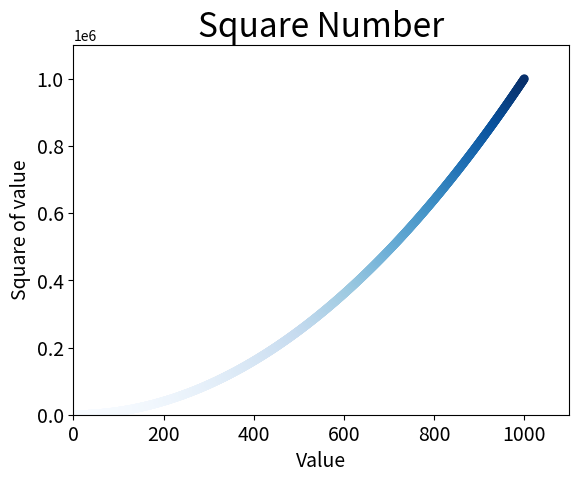

Python code for this plot:
# coding: utf-8
# 绘制散点图并设置其样式
import matplotlib.pyplot as plt
# 使用scatter()描绘散点,并且使用实参s设置了绘制图形的点的尺寸
#x_values = [1,2,3,4,5]
#y_values = [1,4,9,16,25]

# 自己设置比较麻烦，可以让python来为我们进行计算
x_values = list(range(1,1001))
y_values = [x**2 for x in x_values]
# 由于点数太多所以设置的点的大小不要设置太大,修改颜色
#plt.scatter(x_values,y_values,c='red',edgecolor='none',s=40)
# 是用颜色映射
plt.scatter(x_values,y_values,c=y_values,cmap=plt.cm.Blues,edgecolor='none',s=40)

# 设置图表标题并给坐标轴加上标签
plt.title("Square Number",fontsize=24)
plt.xlabel("Value",fontsize=14)
plt.ylabel("Square of value",fontsize=14)

# 设置刻度标记大小,axis默认情况下是对xy轴同时起作用进行同样的设置(也就是后面的参数比如字体大小颜色等)，当是你也可以分开设置
plt.tick_params(axis='both',which='major',labelsize=14)

# 设置每个坐标轴的范围,x的范围是0到1100，y的范围是0到11000000
plt.axis([0,1100,0,1100000])

# 自动保存图表,第一个参数是指以什么形式和文件名保存图表到此文件目录中，后面的参数是裁剪图表多余的空白区域，且代码需要放在显示前面
plt.savefig('squares_plot.png',bbox_inches='tight')

# 显示散点图
plt.show()


